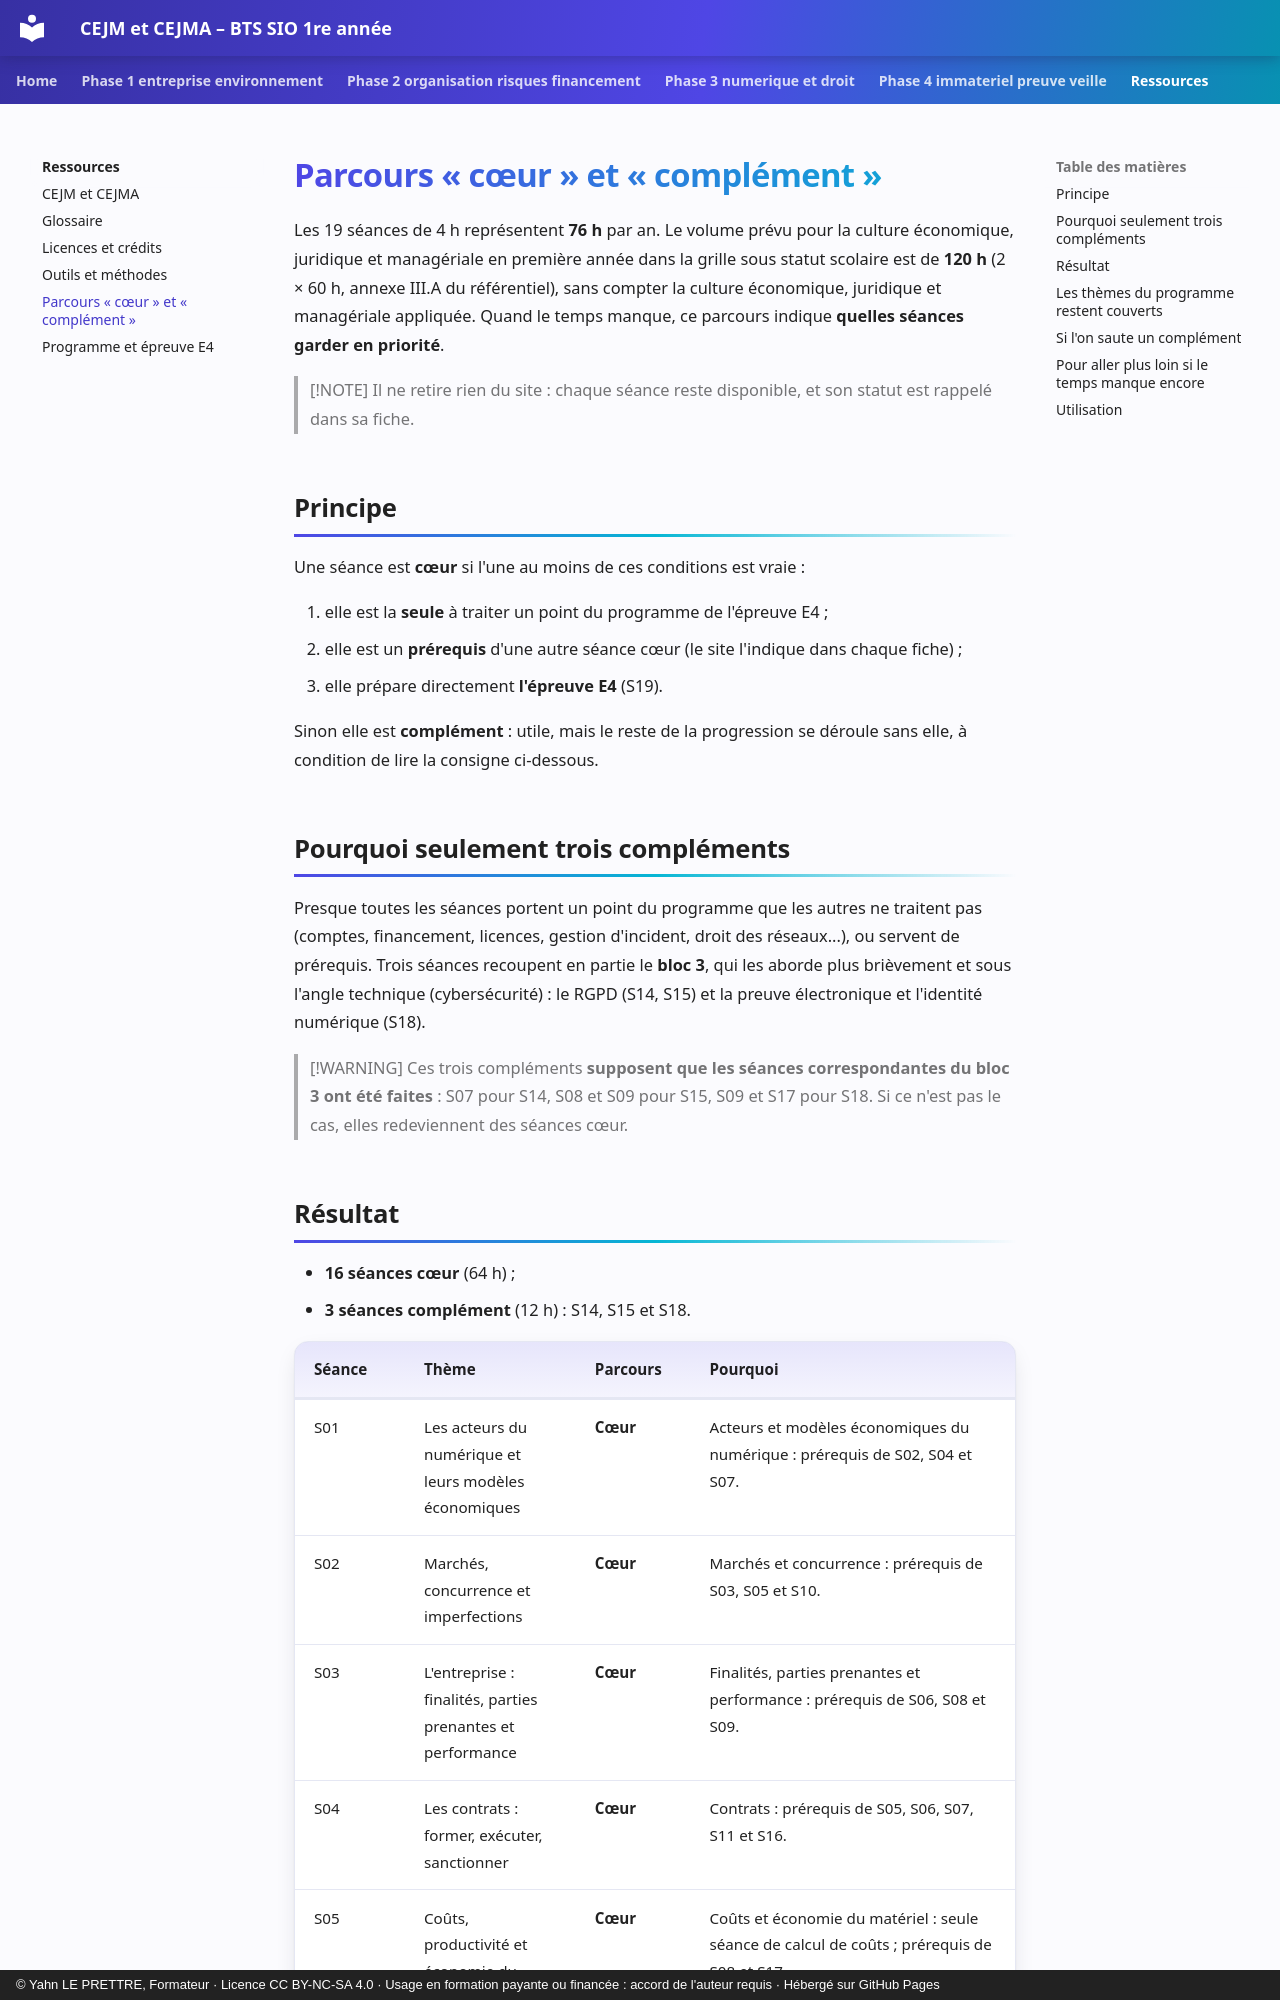

repository: YahnLP/bts1-sio-sisr-cejma · page: ressources/parcours-coeur-complement/index.html · generator: mkdocs · copyright: © Yahn LE PRETTRE, Formateur · Licence CC BY-NC-SA 4.0 · Usage en formation payante ou financée : accord de l'auteur requis · Hébergé sur GitHub Pages

# Parcours « cœur » et « complément »

Les 19 séances de 4 h représentent **76 h** par an. Le volume prévu pour la culture économique, juridique et managériale en première année dans la grille sous statut scolaire est de **120 h** (2 × 60 h, annexe III.A du référentiel), sans compter la culture économique, juridique et managériale appliquée. Quand le temps manque, ce parcours indique **quelles séances garder en priorité**.

> [!NOTE]
> Il ne retire rien du site : chaque séance reste disponible, et son statut est rappelé dans sa fiche.

## Principe

Une séance est **cœur** si l'une au moins de ces conditions est vraie :

1. elle est la **seule** à traiter un point du programme de l'épreuve E4 ;
2. elle est un **prérequis** d'une autre séance cœur (le site l'indique dans chaque fiche) ;
3. elle prépare directement **l'épreuve E4** (S19).

Sinon elle est **complément** : utile, mais le reste de la progression se déroule sans elle, à condition de lire la consigne ci-dessous.

## Pourquoi seulement trois compléments

Presque toutes les séances portent un point du programme que les autres ne traitent pas (comptes, financement, licences, gestion d'incident, droit des réseaux...), ou servent de prérequis. Trois séances recoupent en partie le **bloc 3**, qui les aborde plus brièvement et sous l'angle technique (cybersécurité) : le RGPD (S14, S15) et la preuve électronique et l'identité numérique (S18).

> [!WARNING]
> Ces trois compléments **supposent que les séances correspondantes du bloc 3 ont été faites** : S07 pour S14, S08 et S09 pour S15, S09 et S17 pour S18. Si ce n'est pas le cas, elles redeviennent des séances cœur.
